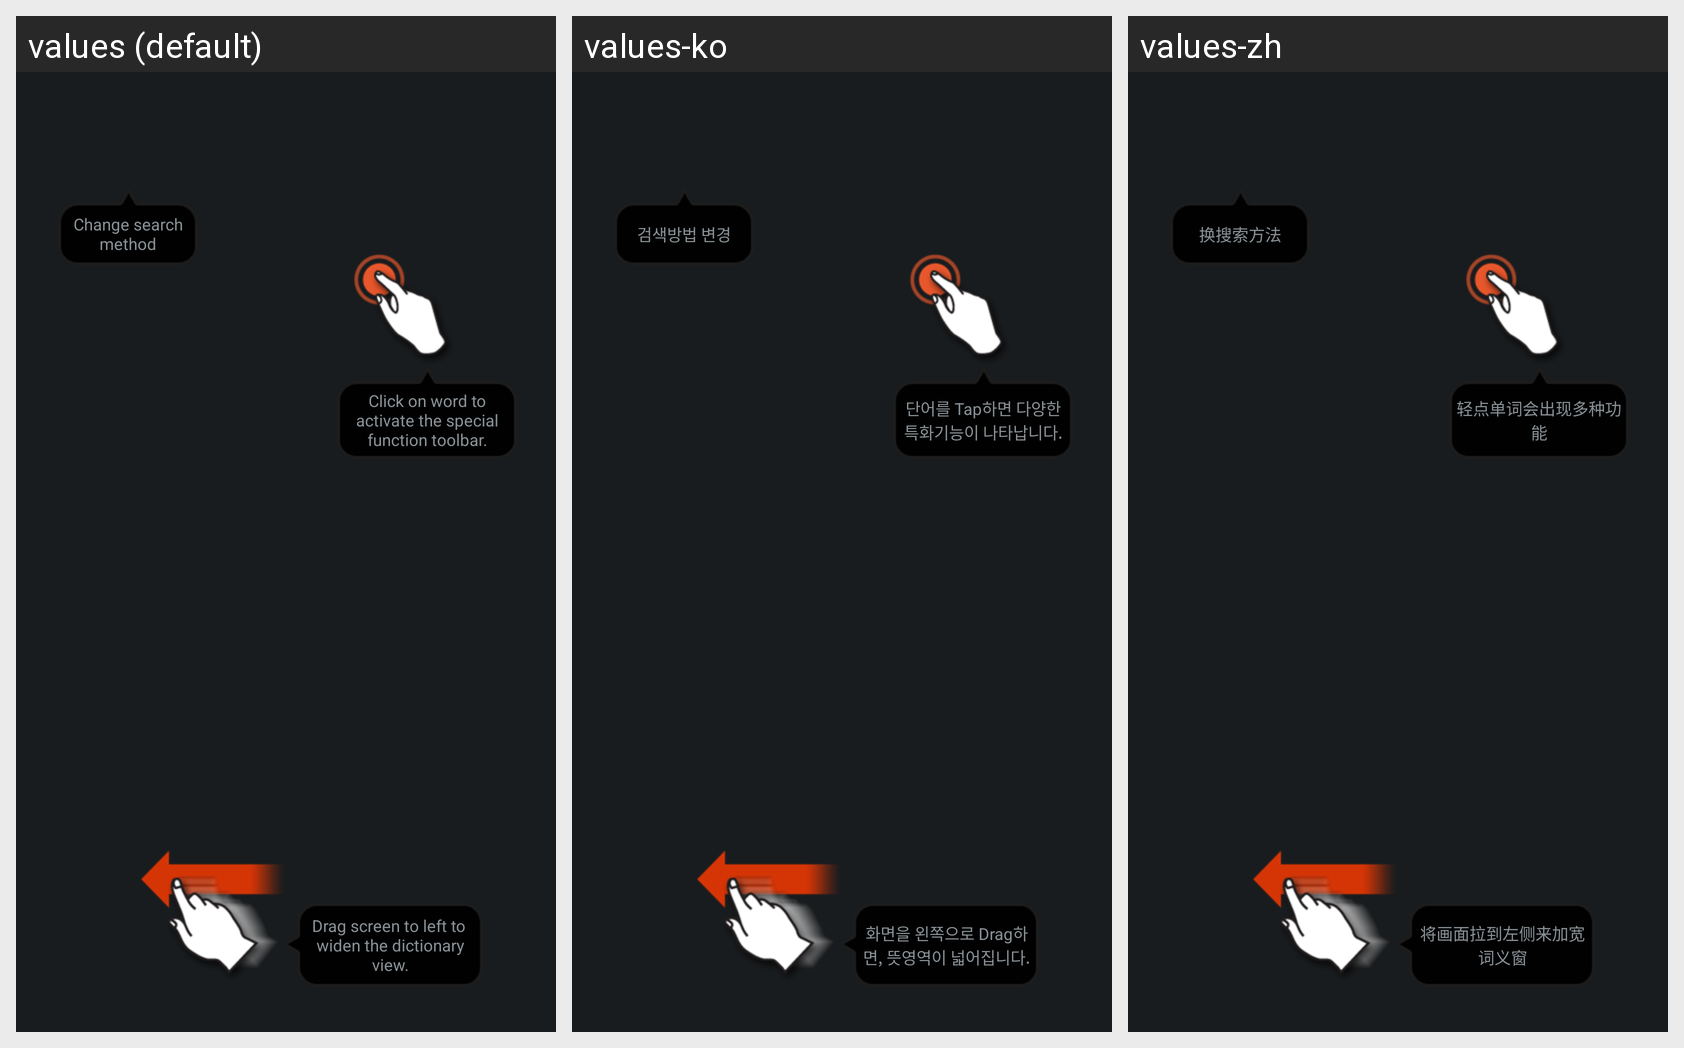

This grid shows one Android layout under several languages. Give, for every string resource on the screen, its name, the default text and each shown locale's text.
Android screen res/layout/search_guide.xml rendered under 3 locales, left to right: values (default), values-ko, values-zh. Device: Nexus 5 (rendered at 1080×1920; each locale shown at half size, 540×960, under a caption strip naming it); theme android:Theme.DeviceDefault.
Strings drawn on this screen, with the default value and each locale's value (text and hints the layout hard-codes, and strings that could not be matched under every locale, appear in the picture but are not listed):

guide_seach_method
  values: Change search method
  values-ko: 검색방법 변경
  values-zh: 换搜索方法

guide_tab
  values: Click on word to activate the special function toolbar.
  values-ko: 단어를 Tap하면 다양한 특화기능이 나타납니다.
  values-zh: 轻点单词会出现多种功能

guide_flick
  values: Drag screen to left to 
      widen the dictionary view.
  values-ko: 화면을 왼쪽으로 Drag하면, 뜻영역이 넓어집니다.
  values-zh: 将画面拉到左侧来加宽词义窗
